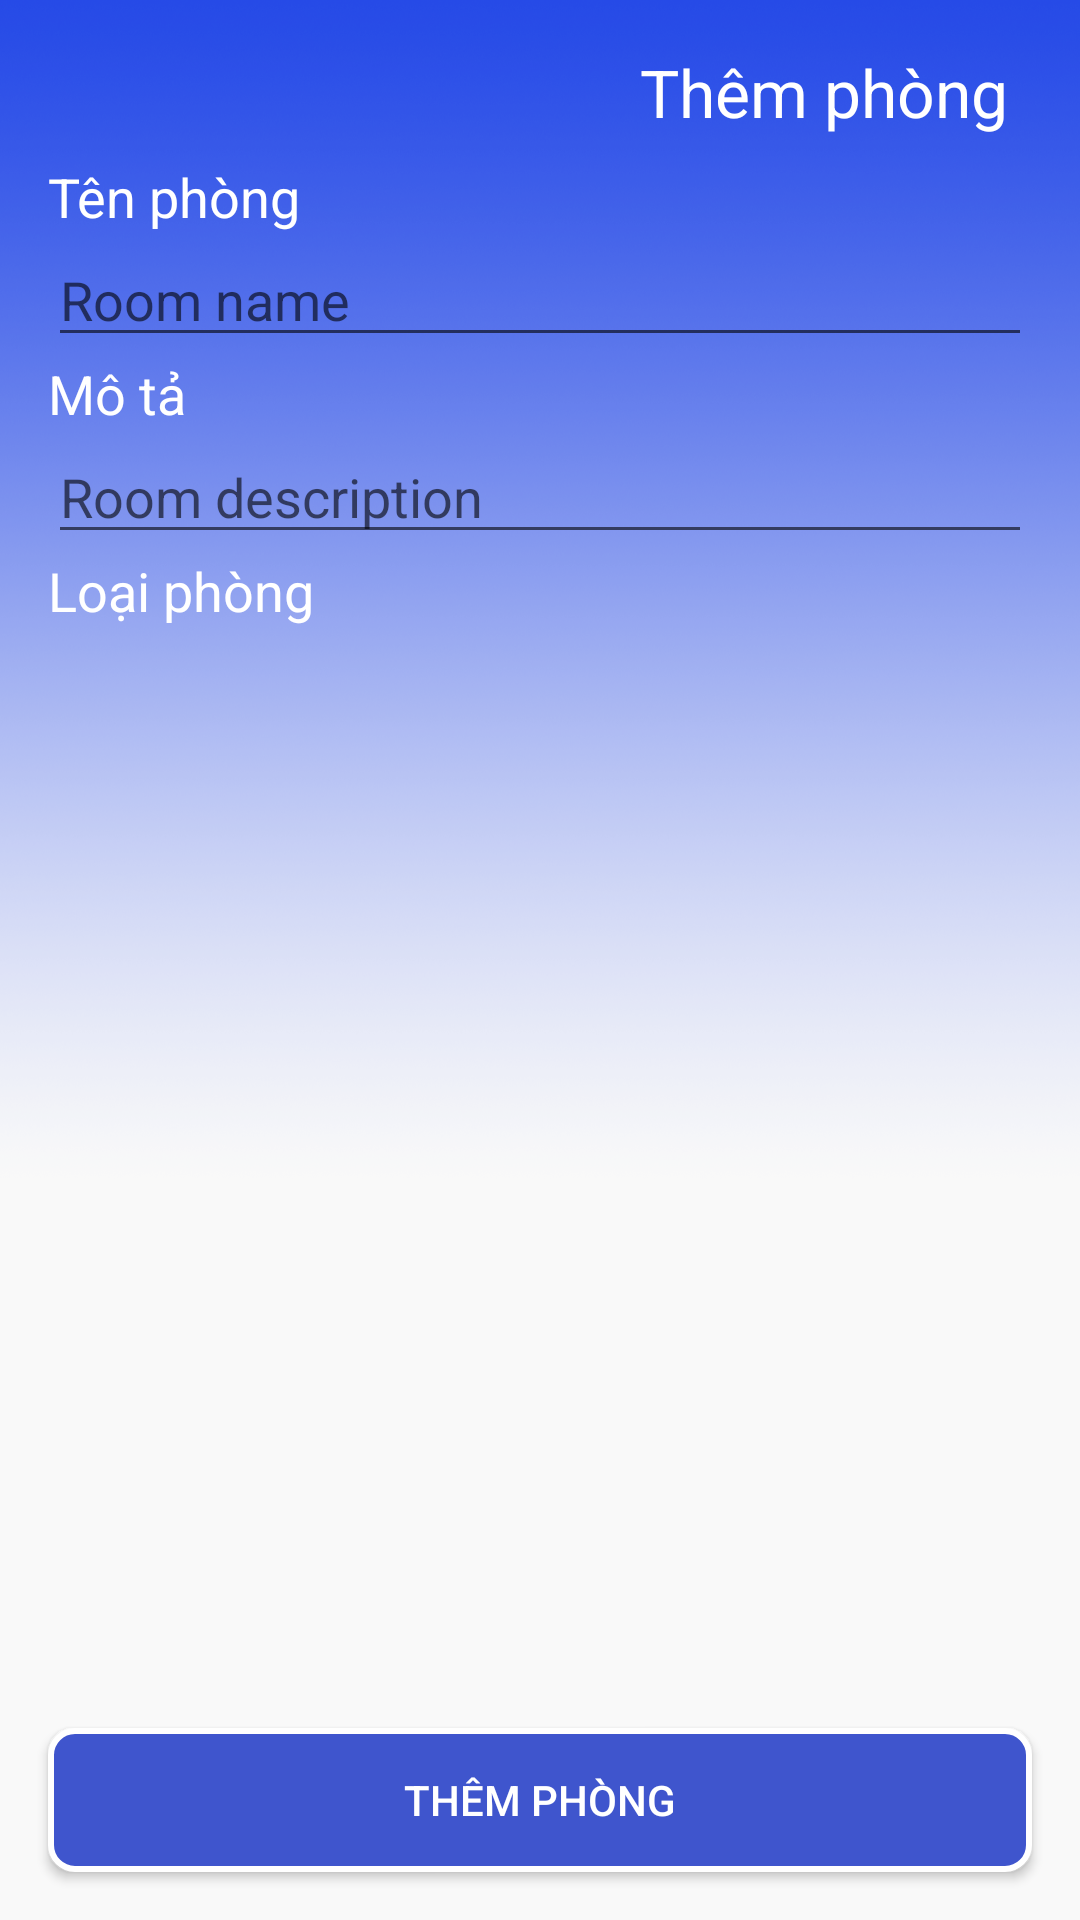

This screen was rendered from an Android layout file. Write that file and the resources it references.
<!-- AndroidManifest.xml: application theme AppTheme -->
<!-- res/layout/activity_add_room.xml -->
<?xml version="1.0" encoding="utf-8"?>
<androidx.constraintlayout.widget.ConstraintLayout xmlns:android="http://schemas.android.com/apk/res/android"
    xmlns:app="http://schemas.android.com/apk/res-auto"
    xmlns:tools="http://schemas.android.com/tools"
    android:id="@+id/layoutAddRoom"
    android:layout_width="match_parent"
    android:layout_height="match_parent"
    android:background="@drawable/background"
    tools:context=".AddRoomActivity">

    <TextView
        android:id="@+id/tvAddRoomLabel"
        android:layout_width="wrap_content"
        android:layout_height="wrap_content"
        android:layout_marginTop="16dp"
        android:layout_marginEnd="24dp"
        android:text="Thêm phòng"
        android:textAppearance="@style/TextAppearance.AppCompat.Large"
        android:textColor="#FFFFFF"
        app:layout_constraintEnd_toEndOf="parent"
        app:layout_constraintTop_toTopOf="parent" />

    <LinearLayout
        android:id="@+id/linearLayout"
        android:layout_width="0dp"
        android:layout_height="0dp"
        android:layout_marginStart="16dp"
        android:layout_marginTop="8dp"
        android:layout_marginEnd="16dp"
        android:layout_marginBottom="8dp"
        android:orientation="vertical"
        app:layout_constraintBottom_toTopOf="@+id/btnAddRoom"
        app:layout_constraintEnd_toEndOf="parent"
        app:layout_constraintStart_toStartOf="parent"
        app:layout_constraintTop_toBottomOf="@+id/tvAddRoomLabel">

        <TextView
            android:id="@+id/tvRoomName"
            android:layout_width="match_parent"
            android:layout_height="wrap_content"
            android:text="Tên phòng"
            android:textAppearance="@style/TextAppearance.AppCompat.Medium"
            android:textColor="#FFFFFF"
            app:layout_constraintStart_toStartOf="parent" />

        <EditText
            android:id="@+id/roomName"
            android:layout_width="match_parent"
            android:layout_height="wrap_content"
            android:ems="10"
            android:hint="Room name"
            android:inputType="textPersonName"
            android:textColor="#FFFFFF" />

        <TextView
            android:id="@+id/tvRoomDesc"
            android:layout_width="match_parent"
            android:layout_height="wrap_content"
            android:text="Mô tả"
            android:textAppearance="@style/TextAppearance.AppCompat.Medium"
            android:textColor="#FFFFFF"
            app:layout_constraintStart_toStartOf="parent" />

        <EditText
            android:id="@+id/roomDesc"
            android:layout_width="match_parent"
            android:layout_height="wrap_content"
            android:ems="10"
            android:hint="Room description"
            android:inputType="textPersonName"
            android:textColor="#FFFFFF" />

        <TextView
            android:id="@+id/tvRoomTypeslabel"
            android:layout_width="wrap_content"
            android:layout_height="wrap_content"
            android:text="Loại phòng"
            android:textAppearance="@style/TextAppearance.AppCompat.Medium"
            android:textColor="#FFFFFF" />

        <androidx.recyclerview.widget.RecyclerView
            android:id="@+id/roomTypesList"
            android:layout_width="match_parent"
            android:layout_height="wrap_content">

        </androidx.recyclerview.widget.RecyclerView>

    </LinearLayout>

    <Button
        android:id="@+id/btnAddRoom"
        android:layout_width="match_parent"
        android:layout_height="wrap_content"
        android:layout_marginStart="16dp"
        android:layout_marginEnd="16dp"
        android:layout_marginBottom="16dp"
        android:background="@drawable/rounded_corner_colorize"
        android:text="Thêm phòng"
        android:textColor="#FFFFFF"
        app:layout_constraintBottom_toBottomOf="parent"
        app:layout_constraintEnd_toEndOf="parent"
        app:layout_constraintHorizontal_bias="1.0"
        app:layout_constraintStart_toStartOf="parent" />
</androidx.constraintlayout.widget.ConstraintLayout>
<!-- resources referenced by this layout -->
<resources>
  <!-- drawable background: png bitmap (drawable-v24, 594594 bytes) -->
  <!-- drawable rounded_corner_colorize (drawable) -->
  <?xml version="1.0" encoding="utf-8"?>
  <shape xmlns:android="http://schemas.android.com/apk/res/android" >
      <stroke
          android:width="2dp"
          android:color="@android:color/primary_text_dark_nodisable" />
  
      <solid android:color="#FF3F55CD" />
  
  
  
      <corners android:radius="8dp" />
  </shape>
  <style name="AppTheme" parent="Theme.AppCompat.Light.DarkActionBar">
          
          <item name="colorPrimary">@color/colorPrimaryDark</item>
          <item name="colorPrimaryDark">@color/colorPrimary</item>
          <item name="colorAccent">@color/colorAccent</item>
      </style>
  <!-- not gathered from this repository: default colours our renderer supplied (Android Studio template values) -->
  <color name="colorPrimary">#FF6200EE</color>
  <color name="colorPrimaryDark">#FF3700B3</color>
  <color name="colorAccent">#FF03DAC5</color>
</resources>
